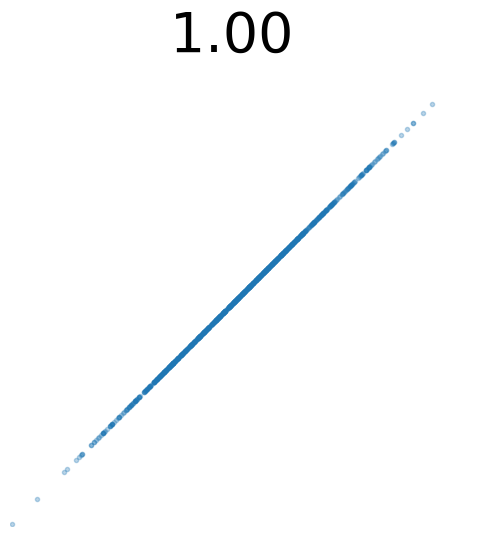

Reproduce this figure in Python. (Note: this script raises an exception after producing the figure.)
# %%
import numpy as np
import matplotlib.pyplot as plt
from matplotlib.animation import FuncAnimation
# matplotlib parameters to ensure correctness of Chinese characters 
plt.rcParams["font.family"] = 'sans-serif'
plt.rcParams['font.sans-serif']=['Arial Unicode MS', 'SimHei'] # Chinese font
plt.rcParams['axes.unicode_minus']=False # correct minus sign

plt.rcParams["font.size"] = 16
plt.rcParams["xtick.labelsize"] = 16
plt.rcParams["ytick.labelsize"] = 16
plt.rcParams["axes.spines.top"] = False
plt.rcParams["axes.spines.right"] = False
#%%
class UpdateFigure:
    def __init__(self, 
        ax:plt.Axes, rho:np.ndarray):
        """Plot the first frame for the animation.

        Args:
            ax (plt.Axes): axes of flight icons.
            data (np.ndarray): 1-D array of number of passagers for each days
        """

        self.ax = ax
        self.rho = rho
        self.cov = np.ones((2,2))
        self.data = self.get_data(self.cov)
        self.line = self.ax.plot(self.data[0], self.data[1], '.', alpha=0.3)
        self.ax.axis('scaled')
        self.ax.set_xlim(-3.5, 3.5)
        self.ax.set_ylim(-3.5, 3.5)
        self.ax.set_xticks([])
        self.ax.set_yticks([])
        self.ax.axis('off')
        # initialize text
        self.ax.set_title(f'{1:^5.2f}', fontsize=40)

    @staticmethod
    def get_data(cov_matrix):
        """
        Returns a matrix of 1000 samples from a bivariate, zero-mean Gaussian

        Args:
        cov_matrix (numpy array of floats) : desired covariance matrix

        Returns:
        (numpy array of floats)            : samples from the bivariate Gaussian,
                                            with each column corresponding to an
                                            individual sample bivariate Gaussian.
        """

        mean = np.array([0, 0])
        X = np.random.multivariate_normal(mean, cov_matrix, size=1000)
        return X.T

    def __call__(self, i):
        # This way the plot can continuously run and we just keep
        # watching new realizations of the process

        if i < self.rho.shape[0]:
            # self.cov[0,1] = self.cov[1,0] = self.rho[i]
            self.line[0].set_data(self.data[0], self.data[1]*self.rho[i])
            # initialize text
            # self.ax.set_title(f'{self.rho[i]:^5.2f}', fontsize=40)
        return self.line
# %%
fig, ax = plt.subplots(1,1, figsize=(6,6),dpi=400)

np.random.seed(2022)
nframes = 240
rho = np.linspace(1,-1, nframes)

# create a figure updater
ud = UpdateFigure(ax, rho)
# user FuncAnimation to generate frames of animation
anim = FuncAnimation(fig, ud, frames=nframes, blit=True)
# save animation as *.mp4
anim.save('corr_v2_movie.mp4', fps=60, dpi=400, codec='libx264', bitrate=-1, extra_args=['-pix_fmt', 'yuv420p'])
# %%